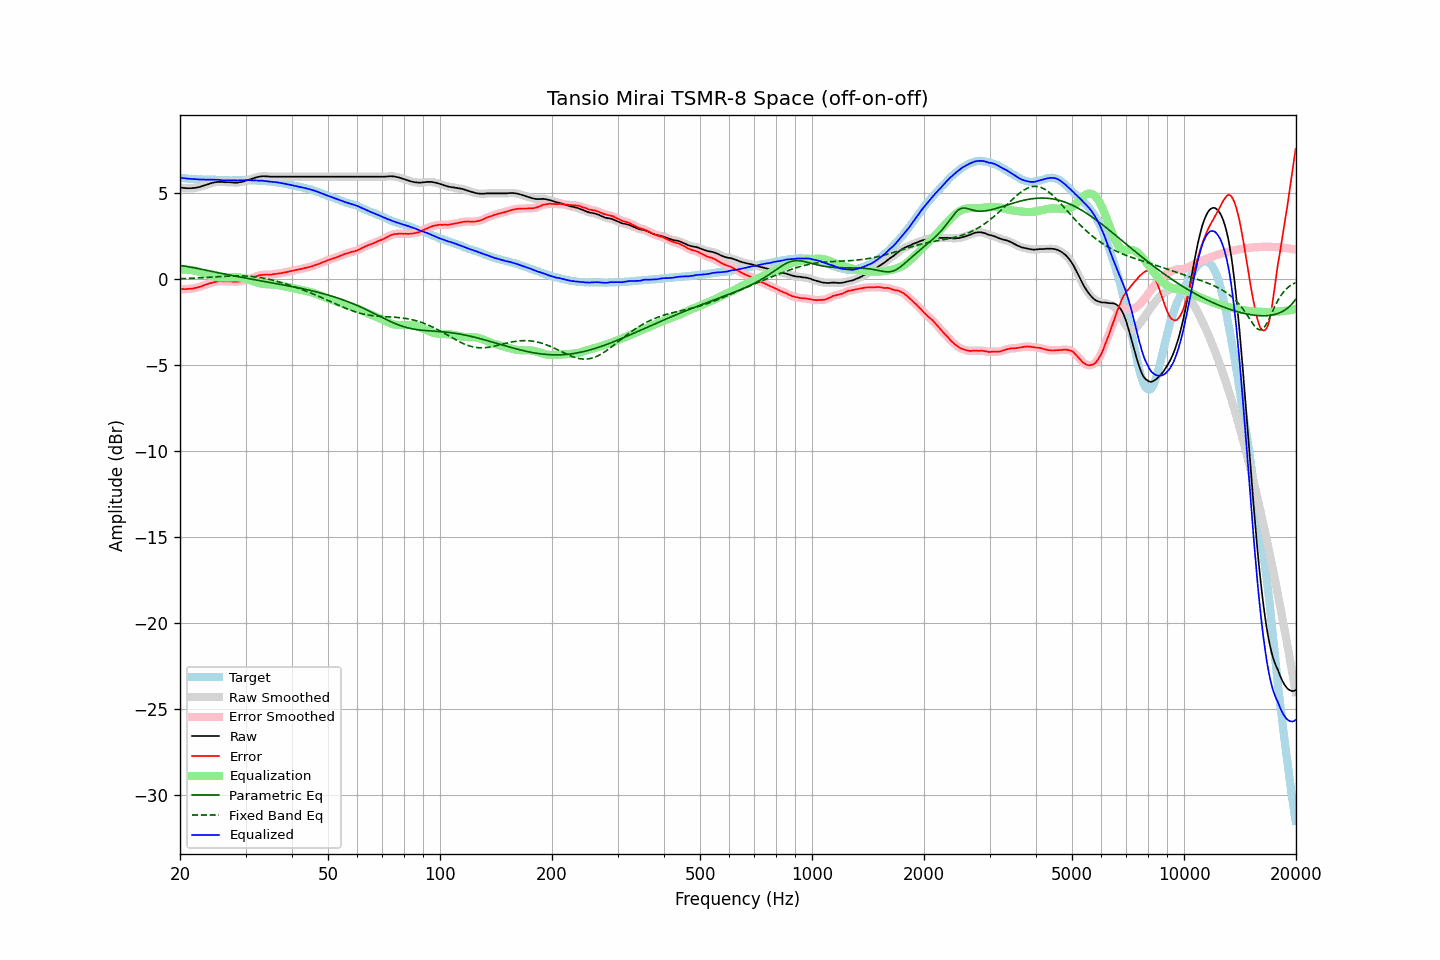

The data file committed next to this chart (first rows):
frequency, raw, error, smoothed, error_smoothed, equalization, parametric_eq, fixed_band_eq, equalized_raw, equalized_smoothed, target
20.00, 5.35, -0.56, 5.35, -0.56, 0.56, 0.81, 0.04, 5.91, 5.91, 5.92
20.20, 5.33, -0.56, 5.34, -0.57, 0.56, 0.80, 0.04, 5.90, 5.90, 5.90
20.40, 5.32, -0.56, 5.32, -0.57, 0.57, 0.79, 0.05, 5.89, 5.89, 5.89
20.61, 5.31, -0.57, 5.31, -0.57, 0.57, 0.77, 0.05, 5.88, 5.88, 5.89
20.81, 5.30, -0.56, 5.31, -0.56, 0.57, 0.76, 0.05, 5.87, 5.87, 5.87
21.02, 5.30, -0.55, 5.30, -0.56, 0.56, 0.74, 0.06, 5.86, 5.86, 5.86
21.23, 5.30, -0.54, 5.30, -0.55, 0.55, 0.72, 0.06, 5.86, 5.86, 5.85
21.44, 5.30, -0.55, 5.31, -0.54, 0.54, 0.71, 0.07, 5.85, 5.85, 5.86
21.66, 5.31, -0.53, 5.31, -0.53, 0.53, 0.69, 0.07, 5.84, 5.84, 5.85
21.87, 5.32, -0.51, 5.32, -0.51, 0.51, 0.67, 0.07, 5.84, 5.83, 5.84
22.09, 5.33, -0.49, 5.34, -0.49, 0.49, 0.65, 0.08, 5.83, 5.83, 5.82
22.31, 5.35, -0.47, 5.35, -0.47, 0.47, 0.63, 0.08, 5.82, 5.82, 5.82
22.54, 5.37, -0.44, 5.38, -0.44, 0.44, 0.62, 0.09, 5.81, 5.82, 5.81
22.76, 5.40, -0.42, 5.40, -0.41, 0.41, 0.60, 0.09, 5.81, 5.81, 5.82
22.99, 5.43, -0.38, 5.43, -0.38, 0.38, 0.58, 0.10, 5.81, 5.81, 5.81
23.22, 5.46, -0.34, 5.46, -0.34, 0.34, 0.56, 0.11, 5.81, 5.81, 5.80
23.45, 5.49, -0.31, 5.49, -0.31, 0.31, 0.54, 0.11, 5.81, 5.81, 5.80
23.69, 5.52, -0.28, 5.52, -0.27, 0.28, 0.52, 0.12, 5.80, 5.80, 5.80
23.92, 5.56, -0.25, 5.56, -0.25, 0.25, 0.50, 0.12, 5.80, 5.80, 5.80
24.16, 5.58, -0.22, 5.59, -0.22, 0.22, 0.48, 0.13, 5.80, 5.80, 5.80
24.40, 5.61, -0.19, 5.61, -0.19, 0.19, 0.46, 0.13, 5.80, 5.80, 5.81
24.65, 5.63, -0.17, 5.64, -0.17, 0.16, 0.44, 0.14, 5.80, 5.80, 5.81
24.89, 5.65, -0.14, 5.65, -0.15, 0.15, 0.42, 0.15, 5.80, 5.80, 5.80
25.14, 5.66, -0.12, 5.67, -0.12, 0.13, 0.40, 0.15, 5.80, 5.80, 5.79
25.39, 5.67, -0.11, 5.67, -0.11, 0.12, 0.38, 0.16, 5.79, 5.79, 5.79
25.65, 5.67, -0.10, 5.68, -0.10, 0.11, 0.36, 0.16, 5.79, 5.79, 5.78
25.91, 5.67, -0.10, 5.67, -0.11, 0.11, 0.34, 0.17, 5.78, 5.78, 5.77
26.16, 5.66, -0.12, 5.66, -0.11, 0.11, 0.33, 0.17, 5.77, 5.77, 5.78
26.43, 5.65, -0.12, 5.66, -0.12, 0.11, 0.31, 0.18, 5.76, 5.77, 5.77
26.69, 5.65, -0.12, 5.66, -0.12, 0.11, 0.29, 0.18, 5.77, 5.77, 5.77
26.96, 5.65, -0.12, 5.65, -0.11, 0.12, 0.27, 0.19, 5.77, 5.77, 5.77
27.23, 5.65, -0.11, 5.65, -0.11, 0.12, 0.25, 0.19, 5.78, 5.77, 5.76
27.50, 5.64, -0.11, 5.64, -0.12, 0.13, 0.23, 0.20, 5.77, 5.77, 5.76
27.77, 5.63, -0.13, 5.64, -0.12, 0.13, 0.21, 0.20, 5.76, 5.77, 5.77
28.05, 5.63, -0.13, 5.63, -0.13, 0.13, 0.20, 0.20, 5.76, 5.76, 5.77
28.33, 5.63, -0.13, 5.63, -0.13, 0.13, 0.18, 0.20, 5.76, 5.76, 5.76
28.62, 5.63, -0.13, 5.64, -0.13, 0.12, 0.16, 0.20, 5.76, 5.76, 5.76
28.90, 5.65, -0.12, 5.65, -0.12, 0.11, 0.14, 0.20, 5.77, 5.76, 5.77
29.19, 5.66, -0.11, 5.67, -0.10, 0.10, 0.13, 0.20, 5.76, 5.77, 5.77
29.48, 5.69, -0.07, 5.69, -0.08, 0.08, 0.11, 0.20, 5.78, 5.77, 5.77
29.78, 5.71, -0.05, 5.72, -0.06, 0.06, 0.09, 0.20, 5.77, 5.77, 5.77
30.08, 5.74, -0.04, 5.74, -0.03, 0.03, 0.07, 0.19, 5.78, 5.78, 5.79
30.38, 5.77, -0.00, 5.77, -0.00, 0.00, 0.06, 0.19, 5.78, 5.77, 5.77
30.68, 5.80, 0.03, 5.80, 0.03, -0.03, 0.04, 0.18, 5.77, 5.77, 5.77
30.99, 5.83, 0.06, 5.83, 0.06, -0.06, 0.02, 0.17, 5.77, 5.77, 5.77
31.30, 5.86, 0.10, 5.87, 0.10, -0.10, 0.01, 0.17, 5.77, 5.77, 5.77
31.61, 5.89, 0.13, 5.89, 0.13, -0.13, -0.01, 0.16, 5.76, 5.76, 5.77
31.93, 5.92, 0.17, 5.92, 0.17, -0.16, -0.03, 0.14, 5.76, 5.76, 5.76
32.24, 5.95, 0.19, 5.95, 0.20, -0.19, -0.04, 0.13, 5.75, 5.75, 5.75
32.57, 5.97, 0.23, 5.97, 0.23, -0.22, -0.06, 0.12, 5.75, 5.75, 5.74
32.89, 5.98, 0.25, 5.99, 0.25, -0.24, -0.08, 0.10, 5.74, 5.75, 5.74
33.22, 5.99, 0.26, 6.00, 0.26, -0.26, -0.09, 0.09, 5.74, 5.74, 5.74
33.55, 6.00, 0.27, 6.00, 0.27, -0.27, -0.11, 0.07, 5.74, 5.73, 5.73
33.89, 5.99, 0.27, 6.00, 0.28, -0.27, -0.13, 0.05, 5.72, 5.72, 5.72
34.23, 5.99, 0.29, 5.99, 0.28, -0.28, -0.14, 0.03, 5.72, 5.71, 5.71
34.57, 5.98, 0.28, 5.98, 0.28, -0.28, -0.16, 0.01, 5.70, 5.70, 5.71
34.92, 5.97, 0.28, 5.98, 0.28, -0.29, -0.18, -0.01, 5.69, 5.69, 5.69
35.27, 5.97, 0.28, 5.97, 0.29, -0.29, -0.19, -0.03, 5.68, 5.68, 5.70
35.62, 5.97, 0.31, 5.97, 0.30, -0.30, -0.21, -0.06, 5.67, 5.67, 5.67
35.97, 5.97, 0.31, 5.97, 0.31, -0.31, -0.23, -0.08, 5.66, 5.66, 5.66
... 635 more rows
